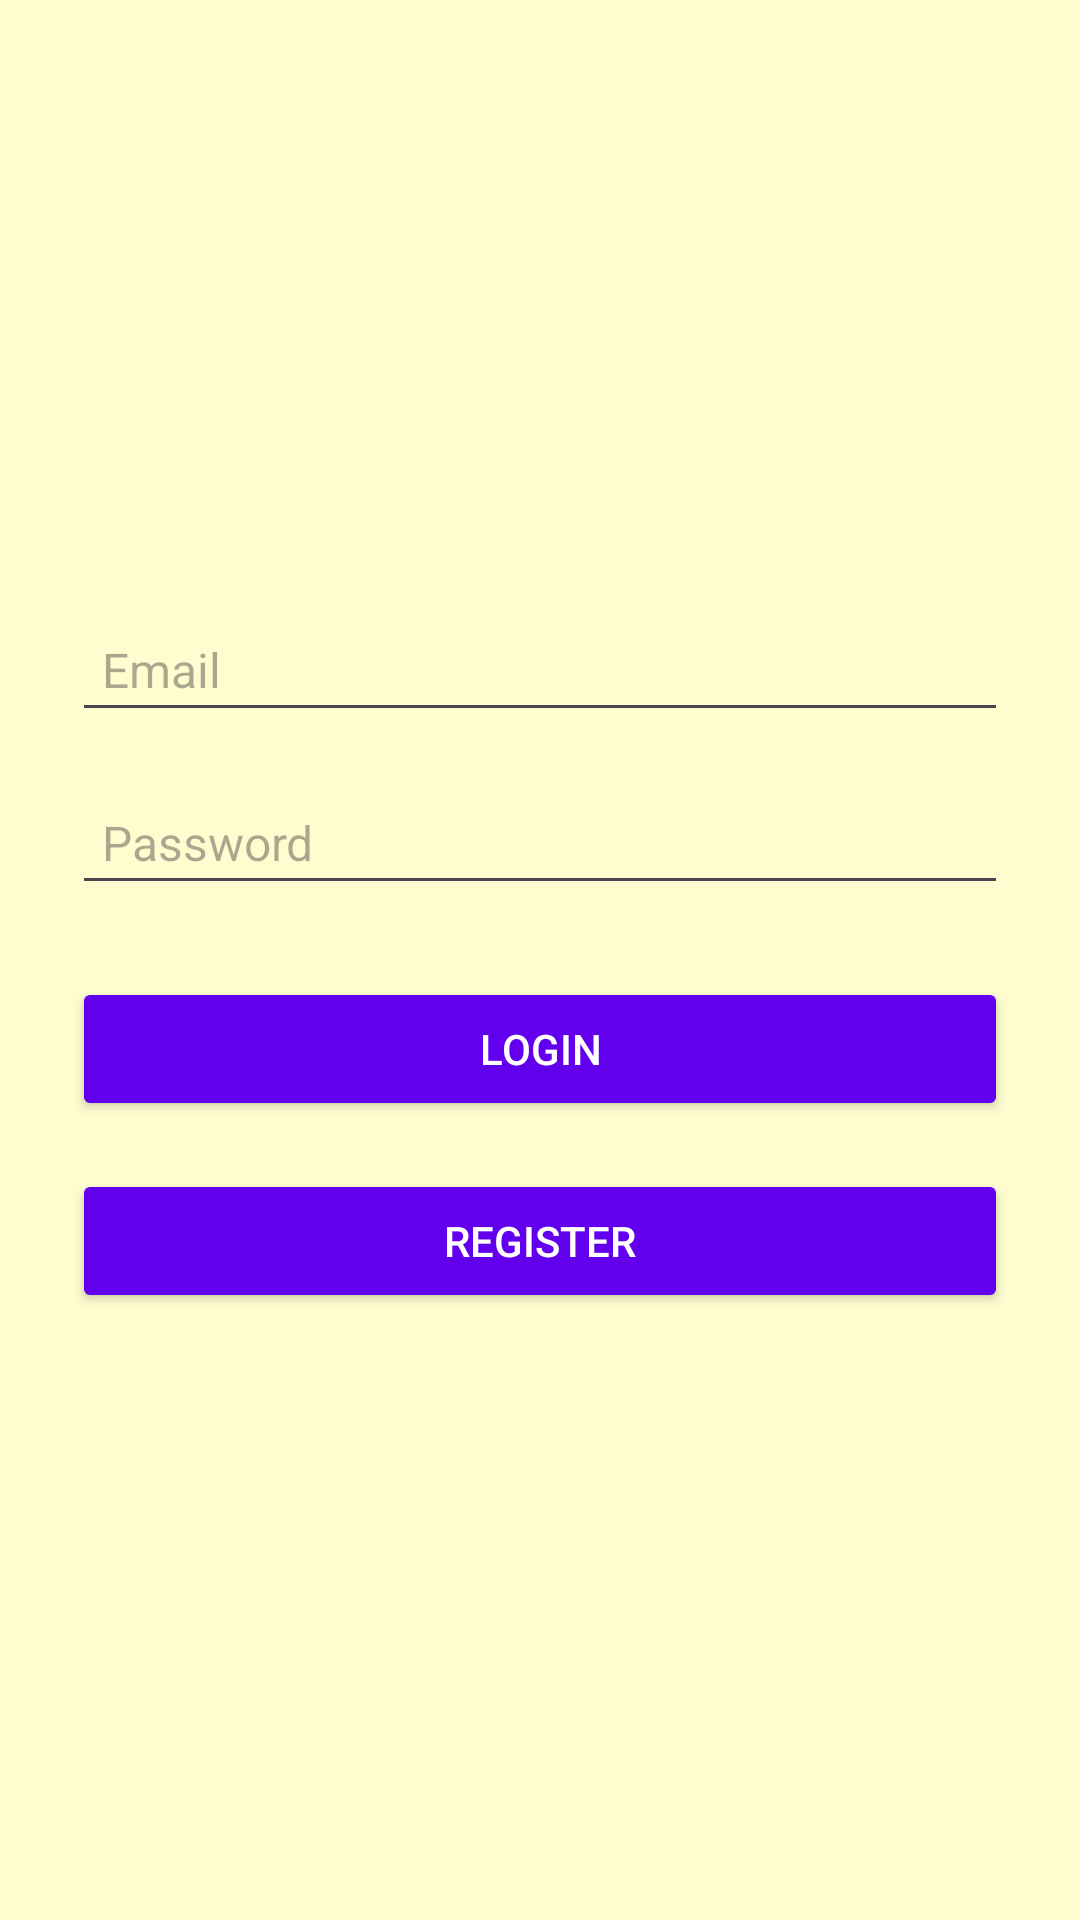

Layout XML and referenced resources for this Android screen:
<!-- AndroidManifest.xml: application theme Theme.CuisineConnect -->
<!-- res/layout/activity_login.xml -->
<?xml version="1.0" encoding="utf-8"?>
<LinearLayout xmlns:android="http://schemas.android.com/apk/res/android"
    android:layout_width="match_parent"
    android:layout_height="match_parent"
    android:background="#FFFDD0"
    android:gravity="center"
    android:orientation="vertical"
    android:padding="24dp">

    <EditText
        android:id="@+id/etEmail"
        android:layout_width="match_parent"
        android:layout_height="wrap_content"
        android:layout_marginBottom="16dp"
        android:hint="Email"
        android:padding="10dp"
        android:textColor="#000000"
        android:textSize="16sp" />

    <EditText
        android:id="@+id/etPassword"
        android:layout_width="match_parent"
        android:layout_height="wrap_content"
        android:layout_marginBottom="24dp"
        android:hint="Password"
        android:inputType="textPassword"
        android:padding="10dp"
        android:textColor="#000000"
        android:textSize="16sp" />

    <Button
        android:id="@+id/btnLogin"
        android:layout_width="match_parent"
        android:layout_height="wrap_content"
        android:layout_marginBottom="16dp"
        android:backgroundTint="@color/purple_500"
        android:padding="12dp"
        android:text="Login"
        android:textColor="#FFFFFF" />

    <Button
        android:id="@+id/btnRegister"
        android:layout_width="match_parent"
        android:layout_height="wrap_content"
        android:backgroundTint="@color/purple_500"
        android:padding="12dp"
        android:text="Register"
        android:textColor="#FFFFFF" />

</LinearLayout>
<!-- resources referenced by this layout -->
<resources>
  <color name="purple_500">#6200EE</color>
  <style name="Theme.CuisineConnect" parent="Base.Theme.CuisineConnect" />
  <style name="Base.Theme.CuisineConnect" parent="Theme.Material3.DayNight.NoActionBar">
          
          
          <item name="colorPrimary">@color/white</item>
          
          
      </style>
  <color name="white">#FFFFFFFF</color>
</resources>
